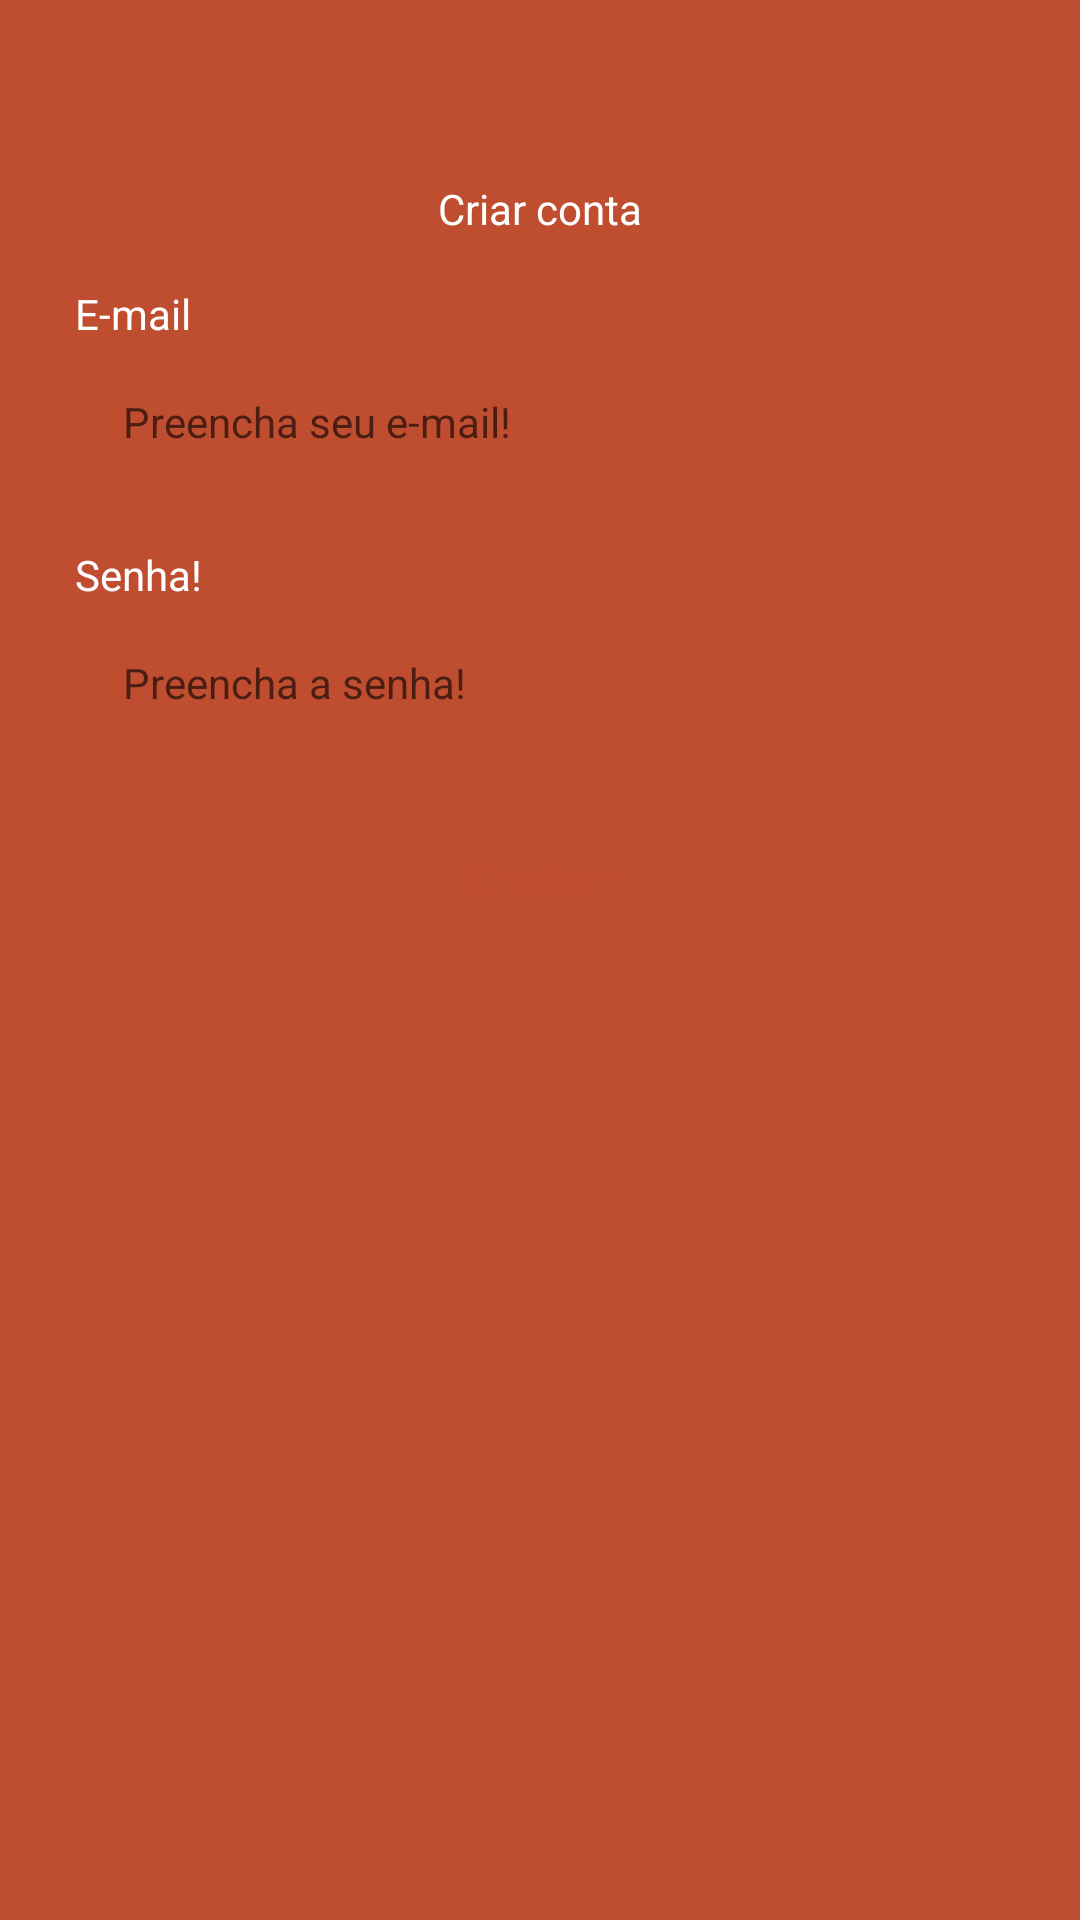

Reconstruct the res/layout file that produces this screen, plus the resources it refers to.
<!-- AndroidManifest.xml: application theme Theme.Task -->
<!-- res/layout/fragment_register.xml -->
<?xml version="1.0" encoding="utf-8"?>
<ScrollView xmlns:android="http://schemas.android.com/apk/res/android"
    xmlns:tools="http://schemas.android.com/tools"
    xmlns:app="http://schemas.android.com/apk/res-auto"
    android:layout_width="match_parent"
    android:layout_height="match_parent"
    android:fillViewport="true"
    tools:context=".ui.auth.RegisterFragment">

    <LinearLayout
        android:id="@+id/linearLayout1"
        android:layout_width="match_parent"
        android:layout_height="wrap_content"
        android:orientation="vertical"
        >

        <com.google.android.material.appbar.MaterialToolbar
            android:id="@+id/toolbar"
            android:layout_width="match_parent"
            android:layout_height="wrap_content"
            app:navigationIcon="@drawable/ic_icback"
            android:paddingTop="40dp">

            <TextView
                android:layout_width="wrap_content"
                android:layout_height="wrap_content"
                android:paddingTop="20dp"
                android:text="@string/text_title_toolbar_register_fragment"
                android:textColor="@color/white"
                android:layout_gravity="center_horizontal"/>

        </com.google.android.material.appbar.MaterialToolbar>

        <LinearLayout
            android:id="@+id/linearLayout2"
            android:layout_width="match_parent"
            android:layout_height="wrap_content"
            app:layout_constraintBottom_toBottomOf="parent"
            app:layout_constraintEnd_toEndOf="parent"
            app:layout_constraintStart_toStartOf="parent"
            android:orientation="vertical"
            android:paddingHorizontal="25dp"
            android:paddingTop="16dp"
            android:paddingBottom="24dp">

            <TextView
                android:layout_width="wrap_content"
                android:layout_height="wrap_content"
                android:text="@string/email_text"
                android:textColor="@color/white" />

            <EditText
                android:id="@+id/editEmail"
                android:layout_width="match_parent"
                android:layout_height="48dp"
                android:layout_marginTop="4dp"
                android:hint="@string/email_empty"
                android:inputType="textEmailAddress"
                style="@style/EditTextTheme"/>

            <TextView
                android:layout_width="wrap_content"
                android:layout_height="wrap_content"
                android:layout_marginTop="16dp"
                android:text="@string/password_text"
                android:textColor="@color/white" />

            <EditText
                android:id="@+id/editPassword"
                android:layout_width="match_parent"
                android:layout_height="48dp"
                android:layout_marginTop="4dp"
                android:hint="@string/password_empty"
                android:inputType="textPassword"
                style="@style/EditTextTheme"/>

            <com.google.android.material.button.MaterialButton
                android:id="@+id/buttonRegister"
                android:layout_width="match_parent"
                android:layout_height="wrap_content"
                android:layout_marginTop="16dp"
                style="@style/ButtonTheme"
                android:text="@string/text_button_register_fragment"/>

            <ProgressBar
                android:id="@+id/progressBar"
                android:layout_width="wrap_content"
                android:layout_height="wrap_content"
                android:layout_gravity="center"
                android:layout_marginTop="8dp"
                android:indeterminateTint="@color/white"
                android:visibility="invisible"
                tools:visibility="visible"/>
        </LinearLayout>

    </LinearLayout>
</ScrollView>
<!-- resources referenced by this layout -->
<resources>
  <color name="white">#FFFFFFFF</color>
  <string name="email_empty">Preencha seu e-mail!</string>
  <string name="email_text">E-mail</string>
  <string name="password_empty">Preencha a senha!</string>
  <string name="password_text">Senha!</string>
  <string name="text_button_register_fragment">Enviar</string>
  <string name="text_title_toolbar_register_fragment">Criar conta</string>
  <style name="ButtonTheme" parent="Widget.MaterialComponents.Button">
          <item name="android:background">@drawable/bg_edit_text</item>
          <item name="android:textAllCaps">false</item>
          <item name="android:textColor">@color/color_default</item>
          <item name="backgroundTint">@null</item>&gt;
      </style>
  <style name="EditTextTheme" parent="Theme.MaterialComponents.DayNight.NoActionBar">
          <item name="android:background">@drawable/bg_edit_text</item>
          <item name="android:padding">16dp</item>
          <item name="android:textSize">14sp</item>
      </style>
  <style name="Theme.Task" parent="Base.Theme.Task" />
  <color name="color_default">#BF4D2F</color>
  <style name="Base.Theme.Task" parent="Theme.Material3.DayNight.NoActionBar">
          
          
          <item name="colorPrimary">@color/color_default</item>
          <item name="colorPrimaryVariant">@color/color_default</item>
          <item name="android:windowBackground">@color/color_default</item>
      </style>
</resources>
